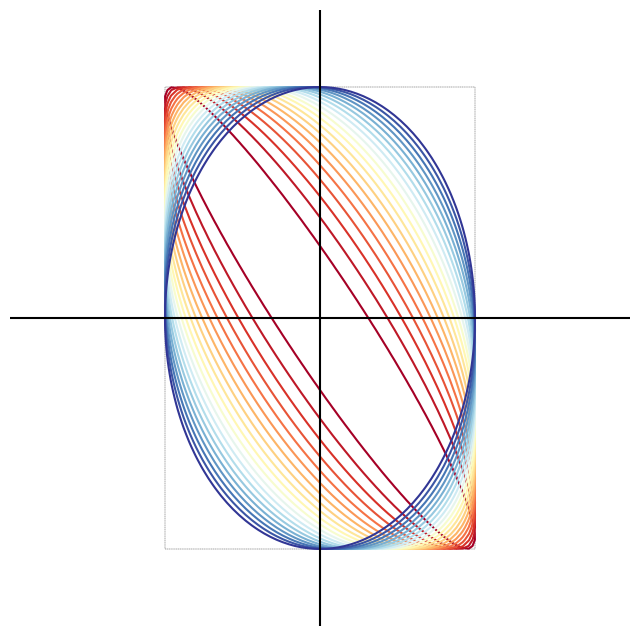

The matplotlib source for this figure:

###############
# Authored by Weisheng Jiang
# Book 3  |  From Basic Arithmetic to Machine Learning
# Published and copyrighted by Tsinghua University Press
# Beijing, China, 2022
###############

# Bk3_Ch9_03

import matplotlib.pyplot as plt
import numpy as np
import matplotlib.patches as patches

x = np.linspace(-4,4,num = 201)
y = np.linspace(-4,4,num = 201)
m = 1
n = 1.5

xx,yy = np.meshgrid(x,y);

rho_array = np.linspace(-0.95,0,num = 20)

fig, ax = plt.subplots(figsize=(8, 8))

# Create a Rectangle patch
rect = patches.Rectangle((-m, -n), 2*m, 2*n, 
                         linewidth = 0.25, edgecolor='k',
                         linestyle = '--',
                         facecolor = 'none')

# Add the patch to the Axes
ax.add_patch(rect)

colors = plt.cm.RdYlBu(np.linspace(0,1,len(rho_array)))

for i in range(0,len(rho_array)):
    
    rho = rho_array[i]
    
    ellipse = ((xx/m)**2 - 2*rho*(xx/m)*(yy/n) + (yy/n)**2)/(1 - rho**2);
    
    color_code = colors[i,:].tolist()

    plt.contour(xx,yy,ellipse,levels = [1], colors = [color_code])

plt.axvline(x = 0, color = 'k', linestyle = '-')
plt.axhline(y = 0, color = 'k', linestyle = '-')
ax.set_xticks([])
ax.set_yticks([])
ax.set_xlim([-2,2])
ax.set_ylim([-2,2])

ax.spines['top'].set_visible(False)
ax.spines['right'].set_visible(False)
ax.spines['bottom'].set_visible(False)
ax.spines['left'].set_visible(False)
